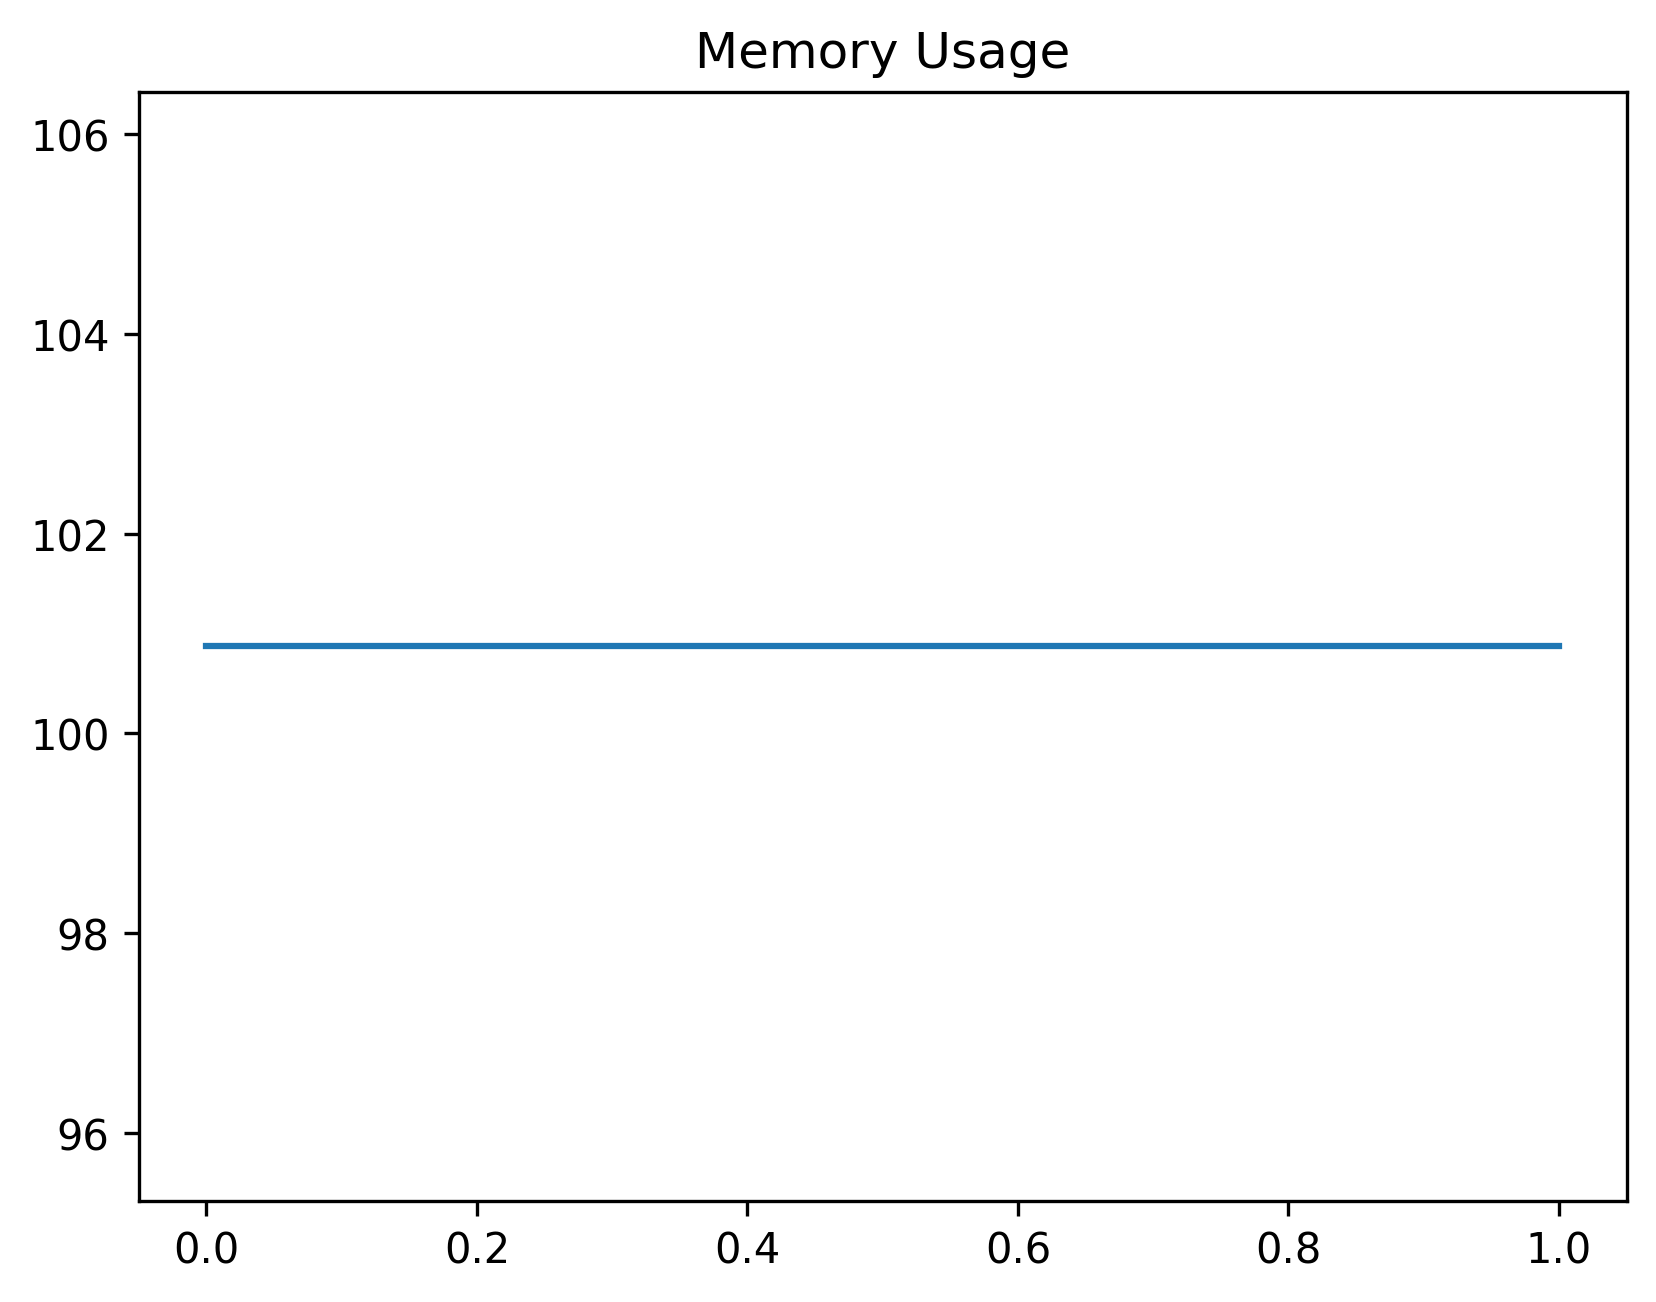

The file beside this chart, header and first rows:
date_time, name, memory
2024-01-25 11:46:23.952047, start, 100.9
2024-01-25 11:46:23.952047, set_uuid_variables, 100.9
